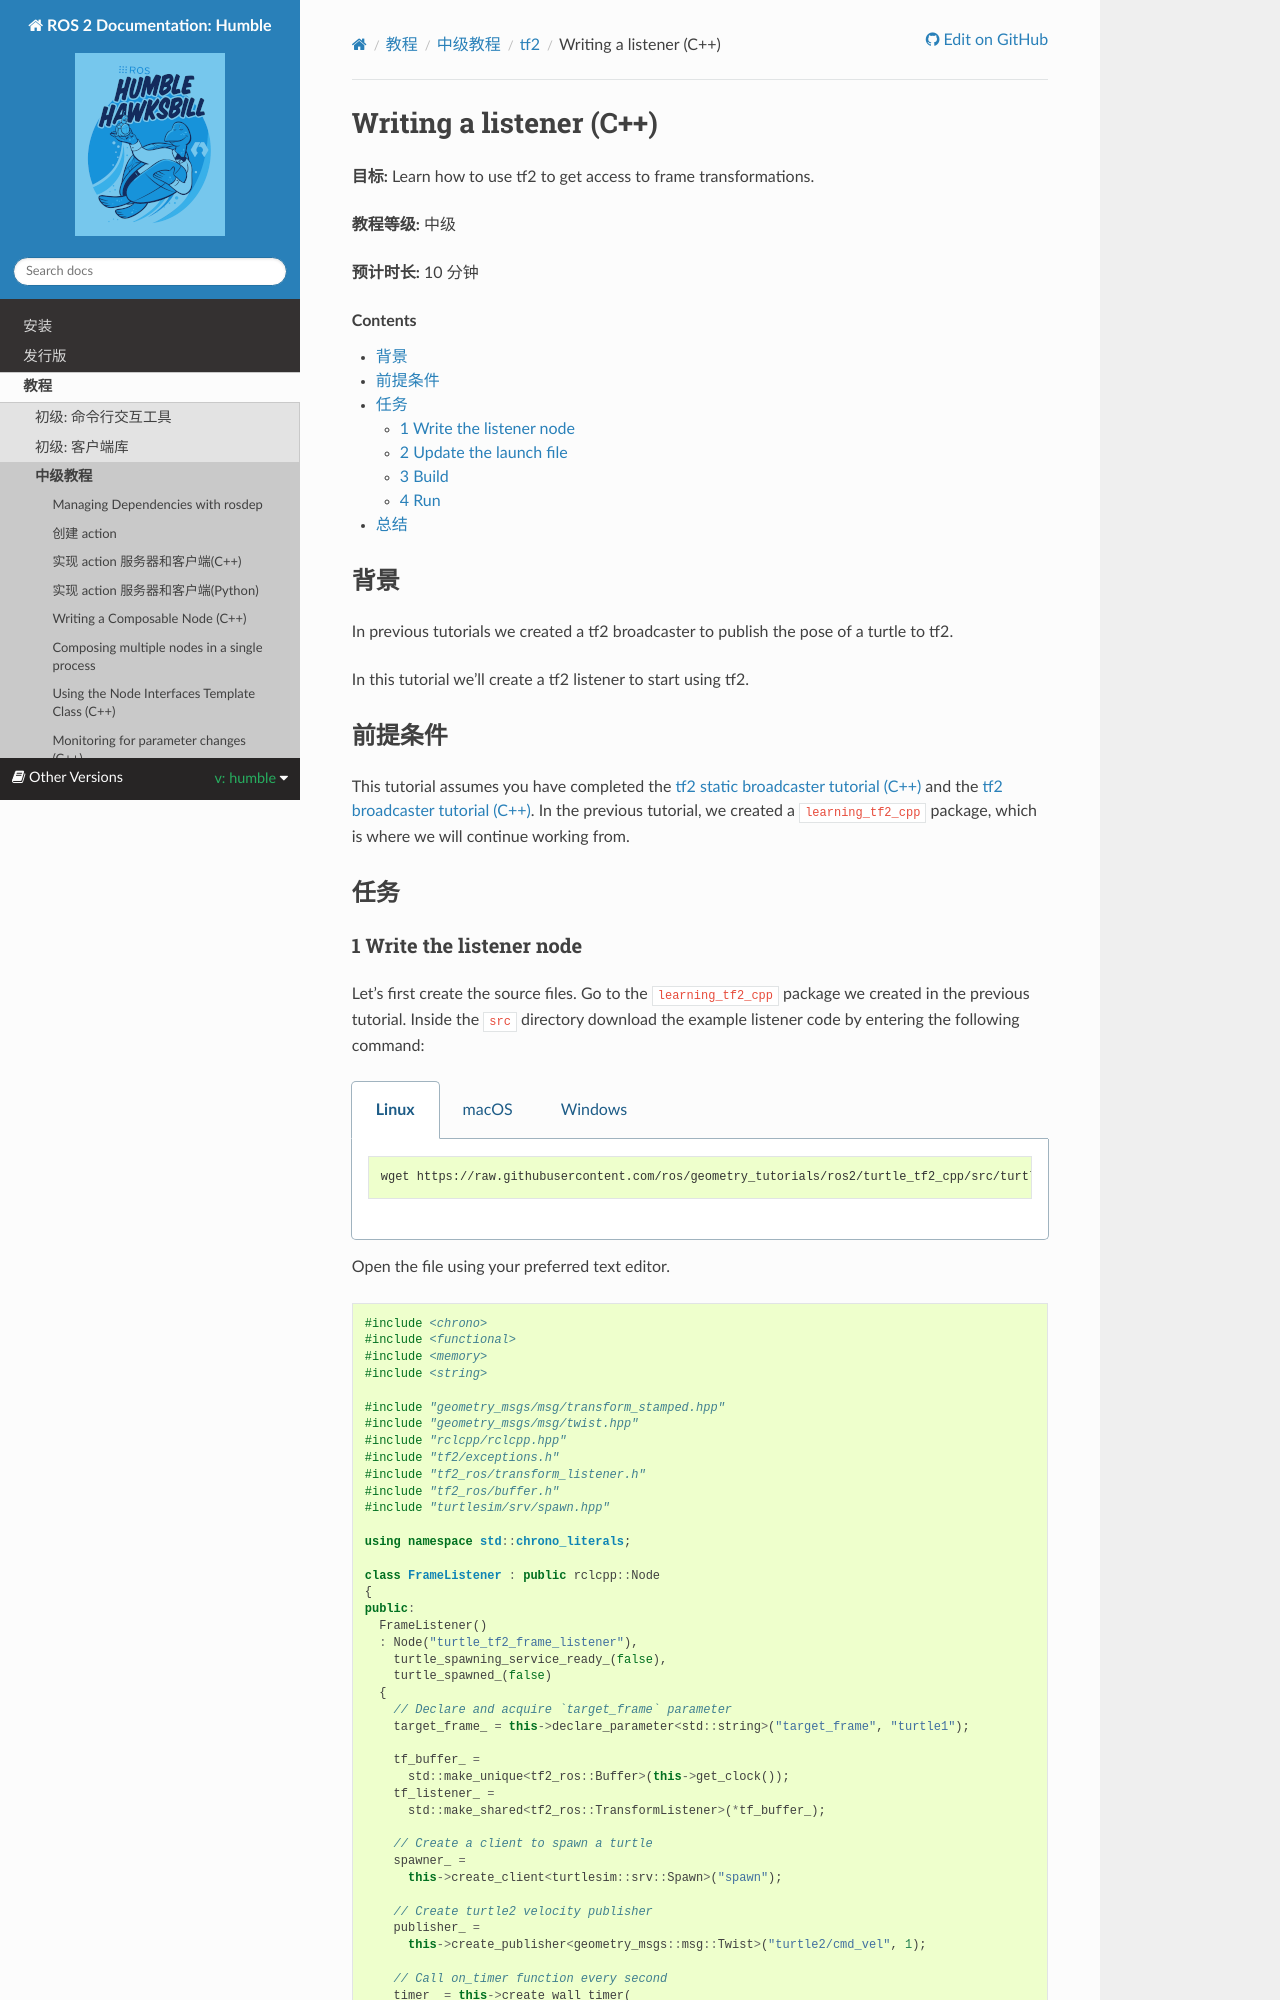

repository: robook-org/ros2_documentation · page: humble/Tutorials/Intermediate/Tf2/Writing-A-Tf2-Listener-Cpp.html · generator: sphinx

.. redirect-from::

    Tutorials/Tf2/Writing-A-Tf2-Listener-Cpp

Writing a listener (C++)
========================

**Goal:** Learn how to use tf2 to get access to frame transformations.

**Tutorial level:** Intermediate

**Time:** 10 minutes

.. contents:: Contents
   :depth: 2
   :local:

Background
----------

In previous tutorials we created a tf2 broadcaster to publish the pose of a turtle to tf2.

In this tutorial we'll create a tf2 listener to start using tf2.

Prerequisites
-------------

This tutorial assumes you have completed the :doc:`tf2 static broadcaster tutorial (C++) <./Writing-A-Tf2-Static-Broadcaster-Cpp>` and the :doc:`tf2 broadcaster tutorial (C++) <./Writing-A-Tf2-Broadcaster-Cpp>`.
In the previous tutorial, we created a ``learning_tf2_cpp`` package, which is where we will continue working from.

Tasks
-----
